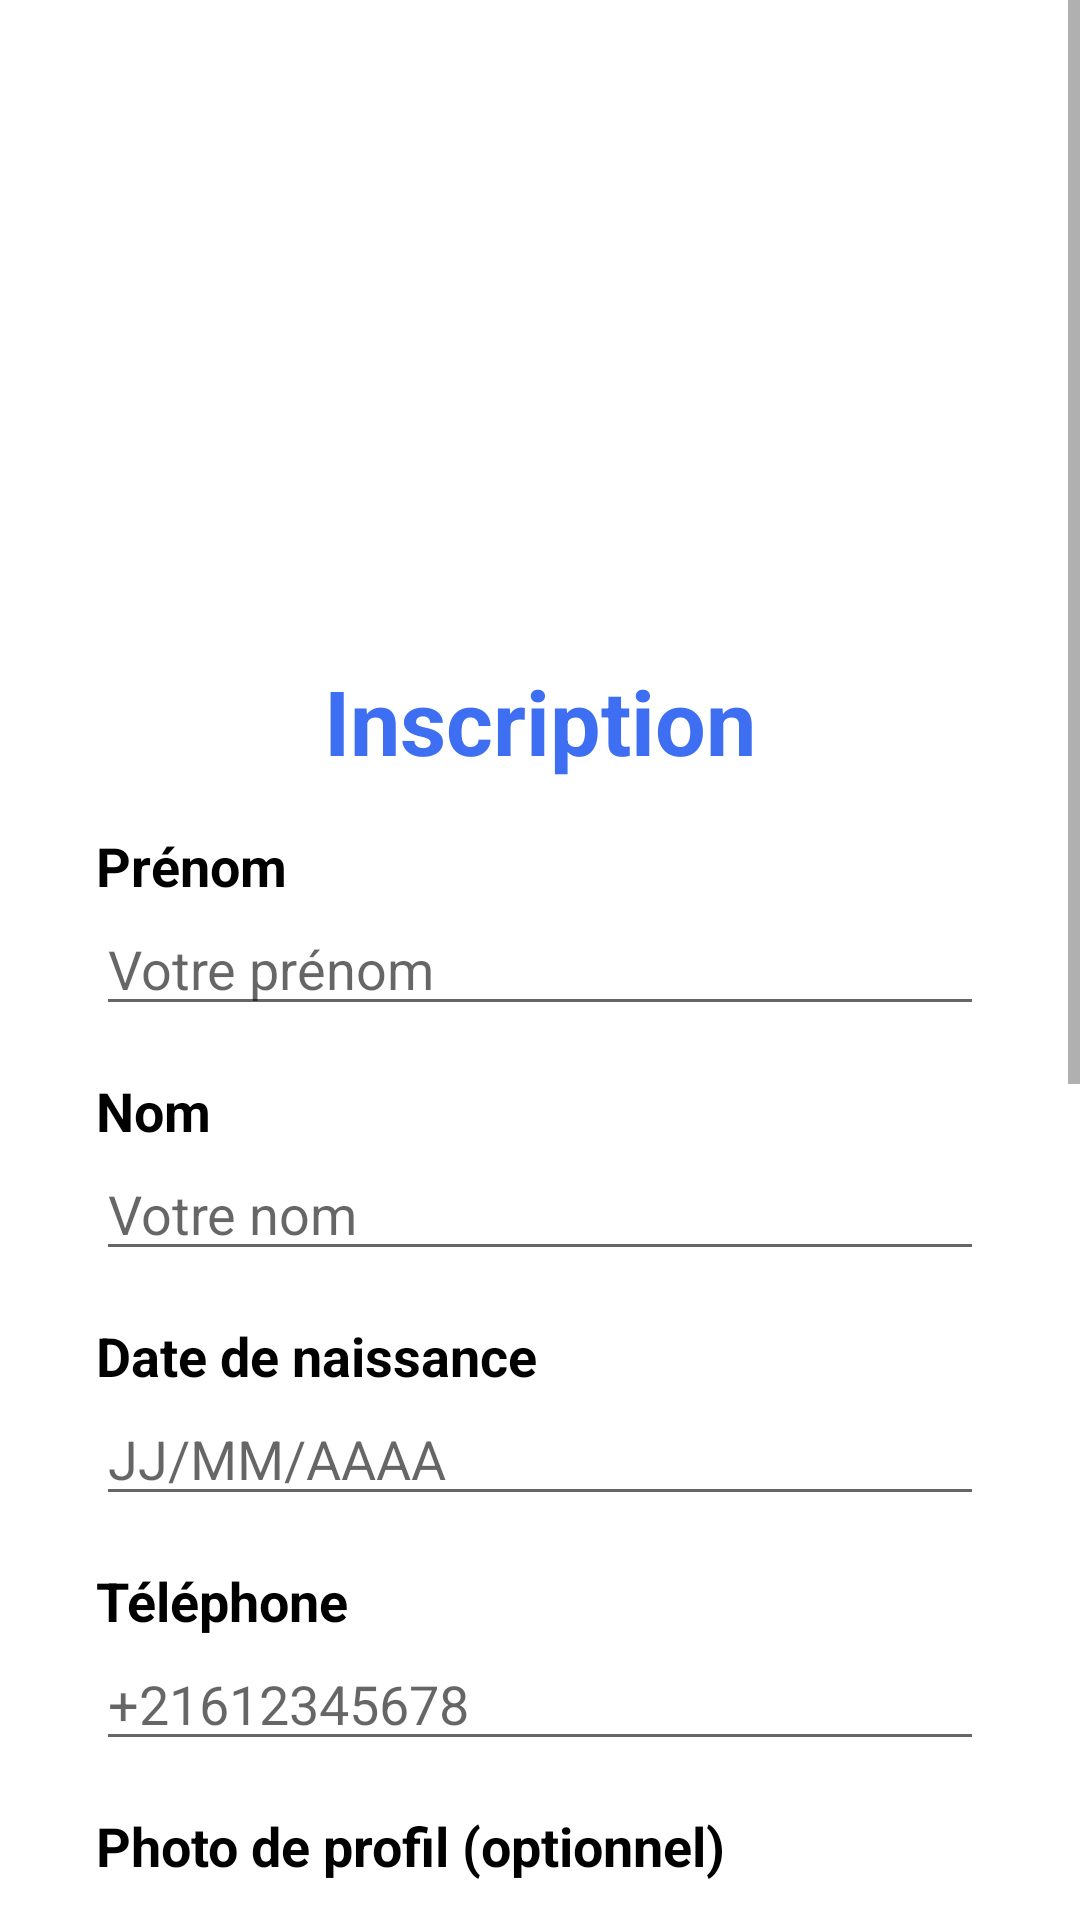

Write the Android layout XML for this screen, with the resource values it uses.
<!-- AndroidManifest.xml: application theme Theme.KawiNiveauMobileapp -->
<!-- res/layout/fragment_register.xml -->
<?xml version="1.0" encoding="utf-8"?>
<ScrollView xmlns:android="http://schemas.android.com/apk/res/android"
    xmlns:app="http://schemas.android.com/apk/res-auto"
    xmlns:tools="http://schemas.android.com/tools"
    android:layout_width="match_parent"
    android:layout_height="match_parent">

    <androidx.constraintlayout.widget.ConstraintLayout
        android:layout_width="match_parent"
        android:layout_height="wrap_content"
        android:paddingBottom="32dp"
        tools:context=".ui.auth.RegisterFragment">

        <ImageView
            android:id="@+id/imageView2"
            android:layout_width="312dp"
            android:layout_height="200dp"
            android:layout_marginTop="16dp"
            android:src="@drawable/app_logo"
            app:layout_constraintEnd_toEndOf="parent"
            app:layout_constraintStart_toStartOf="parent"
            app:layout_constraintTop_toTopOf="parent" />

        <TextView
            android:id="@+id/textView"
            style="@style/TextTitle"
            android:layout_width="wrap_content"
            android:layout_height="wrap_content"
            android:layout_marginTop="4dp"
            android:text="Inscription"
            app:layout_constraintEnd_toEndOf="parent"
            app:layout_constraintStart_toStartOf="parent"
            app:layout_constraintTop_toBottomOf="@+id/imageView2" />

        <TextView
            android:id="@+id/labelFirstName"
            style="@style/TextLabelDefault"
            android:layout_width="wrap_content"
            android:layout_height="wrap_content"
            android:layout_marginStart="32dp"
            android:layout_marginTop="16dp"
            android:text="Prénom"
            app:layout_constraintStart_toStartOf="parent"
            app:layout_constraintTop_toBottomOf="@+id/textView" />

        <EditText
            android:id="@+id/firstNameInput"
            android:layout_width="match_parent"
            android:layout_height="wrap_content"
            android:layout_marginStart="32dp"
            android:layout_marginEnd="32dp"
            android:hint="Votre prénom"
            android:inputType="text"
            app:layout_constraintEnd_toEndOf="parent"
            app:layout_constraintStart_toStartOf="parent"
            app:layout_constraintTop_toBottomOf="@+id/labelFirstName" />

        <TextView
            android:id="@+id/labelLastName"
            style="@style/TextLabelDefault"
            android:layout_width="wrap_content"
            android:layout_height="wrap_content"
            android:layout_marginStart="32dp"
            android:layout_marginTop="16dp"
            android:text="Nom"
            app:layout_constraintStart_toStartOf="parent"
            app:layout_constraintTop_toBottomOf="@+id/firstNameInput" />

        <EditText
            android:id="@+id/lastNameInput"
            android:layout_width="match_parent"
            android:layout_height="wrap_content"
            android:layout_marginStart="32dp"
            android:layout_marginEnd="32dp"
            android:hint="Votre nom"
            android:inputType="text"
            app:layout_constraintEnd_toEndOf="parent"
            app:layout_constraintStart_toStartOf="parent"
            app:layout_constraintTop_toBottomOf="@+id/labelLastName" />

        <TextView
            android:id="@+id/labelDateOfBirth"
            style="@style/TextLabelDefault"
            android:layout_width="wrap_content"
            android:layout_height="wrap_content"
            android:layout_marginStart="32dp"
            android:layout_marginTop="16dp"
            android:text="Date de naissance"
            app:layout_constraintStart_toStartOf="parent"
            app:layout_constraintTop_toBottomOf="@+id/lastNameInput" />

        <EditText
            android:id="@+id/dateOfBirthInput"
            android:layout_width="match_parent"
            android:layout_height="wrap_content"
            android:layout_marginStart="32dp"
            android:layout_marginEnd="32dp"
            android:hint="JJ/MM/AAAA"
            android:inputType="date"
            app:layout_constraintEnd_toEndOf="parent"
            app:layout_constraintStart_toStartOf="parent"
            app:layout_constraintTop_toBottomOf="@+id/labelDateOfBirth" />

        <TextView
            android:id="@+id/labelPhone"
            style="@style/TextLabelDefault"
            android:layout_width="wrap_content"
            android:layout_height="wrap_content"
            android:layout_marginStart="32dp"
            android:layout_marginTop="16dp"
            android:text="Téléphone"
            app:layout_constraintStart_toStartOf="parent"
            app:layout_constraintTop_toBottomOf="@+id/dateOfBirthInput" />

        <EditText
            android:id="@+id/phoneNumberInput"
            android:layout_width="match_parent"
            android:layout_height="wrap_content"
            android:layout_marginStart="32dp"
            android:layout_marginEnd="32dp"
            android:hint="+21612345678"
            android:inputType="phone"
            app:layout_constraintEnd_toEndOf="parent"
            app:layout_constraintStart_toStartOf="parent"
            app:layout_constraintTop_toBottomOf="@+id/labelPhone" />

        <TextView
            android:id="@+id/labelProfileImage"
            style="@style/TextLabelDefault"
            android:layout_width="wrap_content"
            android:layout_height="wrap_content"
            android:layout_marginStart="32dp"
            android:layout_marginTop="16dp"
            android:text="Photo de profil (optionnel)"
            app:layout_constraintStart_toStartOf="parent"
            app:layout_constraintTop_toBottomOf="@+id/phoneNumberInput" />

        <ImageView
            android:id="@+id/profileImagePreview"
            android:layout_width="120dp"
            android:layout_height="120dp"
            android:layout_marginStart="32dp"
            android:layout_marginTop="8dp"
            android:scaleType="centerCrop"
            android:src="@drawable/app_logo"
            app:layout_constraintStart_toStartOf="parent"
            app:layout_constraintTop_toBottomOf="@+id/labelProfileImage" />

        <Button
            android:id="@+id/selectImageButton"
            style="@style/ButtonPrimary"
            android:layout_width="wrap_content"
            android:layout_height="wrap_content"
            android:layout_marginStart="44dp"
            android:text="  Choisir une image   "
            android:textSize="16sp"
            app:layout_constraintBottom_toBottomOf="@+id/profileImagePreview"
            app:layout_constraintStart_toEndOf="@+id/profileImagePreview"
            app:layout_constraintTop_toTopOf="@+id/profileImagePreview"
            app:layout_constraintVertical_bias="0.541" />

        <TextView
            android:id="@+id/labelEmail"
            style="@style/TextLabelDefault"
            android:layout_width="wrap_content"
            android:layout_height="wrap_content"
            android:layout_marginStart="32dp"
            android:layout_marginTop="16dp"
            android:text="Email"
            app:layout_constraintStart_toStartOf="parent"
            app:layout_constraintTop_toBottomOf="@+id/profileImagePreview" />

        <EditText
            android:id="@+id/emailInput"
            android:layout_width="match_parent"
            android:layout_height="wrap_content"
            android:layout_marginStart="32dp"
            android:layout_marginEnd="32dp"
            android:hint="email@exemple.com"
            android:inputType="textEmailAddress"
            app:layout_constraintEnd_toEndOf="parent"
            app:layout_constraintStart_toStartOf="parent"
            app:layout_constraintTop_toBottomOf="@+id/labelEmail" />

        <TextView
            android:id="@+id/labelPassword"
            style="@style/TextLabelDefault"
            android:layout_width="wrap_content"
            android:layout_height="wrap_content"
            android:layout_marginStart="32dp"
            android:layout_marginTop="16dp"
            android:text="Mot de passe"
            app:layout_constraintStart_toStartOf="parent"
            app:layout_constraintTop_toBottomOf="@+id/emailInput" />

        <EditText
            android:id="@+id/passwordInput"
            android:layout_width="match_parent"
            android:layout_height="wrap_content"
            android:layout_marginStart="32dp"
            android:layout_marginEnd="32dp"
            android:inputType="textPassword"
            app:layout_constraintEnd_toEndOf="parent"
            app:layout_constraintStart_toStartOf="parent"
            app:layout_constraintTop_toBottomOf="@+id/labelPassword" />

        <TextView
            android:id="@+id/labelPasswordConfirm"
            style="@style/TextLabelDefault"
            android:layout_width="wrap_content"
            android:layout_height="wrap_content"
            android:layout_marginStart="32dp"
            android:layout_marginTop="16dp"
            android:text="Confirmer le mot de passe"
            app:layout_constraintStart_toStartOf="parent"
            app:layout_constraintTop_toBottomOf="@+id/passwordInput" />

        <EditText
            android:id="@+id/passwordConfirmInput"
            android:layout_width="match_parent"
            android:layout_height="wrap_content"
            android:layout_marginStart="32dp"
            android:layout_marginEnd="32dp"
            android:inputType="textPassword"
            app:layout_constraintEnd_toEndOf="parent"
            app:layout_constraintStart_toStartOf="parent"
            app:layout_constraintTop_toBottomOf="@+id/labelPasswordConfirm" />

        <Button
            android:id="@+id/registerButton"
            style="@style/ButtonPrimary"
            android:layout_width="250dp"
            android:layout_height="wrap_content"
            android:layout_marginTop="24dp"
            android:text="S'inscrire"
            app:layout_constraintEnd_toEndOf="parent"
            app:layout_constraintStart_toStartOf="parent"
            app:layout_constraintTop_toBottomOf="@+id/passwordConfirmInput" />

        <TextView
            android:id="@+id/loginLink"
            style="@style/TextDefault"
            android:layout_width="wrap_content"
            android:layout_height="wrap_content"
            android:layout_marginTop="8dp"
            android:text="Déjà un compte ? Connexion"
            app:layout_constraintEnd_toEndOf="parent"
            app:layout_constraintStart_toStartOf="parent"
            app:layout_constraintTop_toBottomOf="@+id/registerButton" />

        <ProgressBar
            android:id="@+id/progressBar"
            android:layout_width="wrap_content"
            android:layout_height="wrap_content"
            android:visibility="invisible"
            app:layout_constraintBottom_toBottomOf="parent"
            app:layout_constraintEnd_toEndOf="parent"
            app:layout_constraintStart_toStartOf="parent"
            app:layout_constraintTop_toTopOf="parent" />

    </androidx.constraintlayout.widget.ConstraintLayout>

</ScrollView>
<!-- resources referenced by this layout -->
<resources>
  <style name="ButtonPrimary" parent="Widget.AppCompat.Button.Colored">
          <item name="android:background">@drawable/bg_button_rounded</item>
          <item name="android:textColor">#ffffff</item>
          <item name="android:textAllCaps">false</item>
          <item name="android:textSize">20sp</item>
      </style>
  <style name="TextDefault" parent="Widget.AppCompat.TextView">
          <item name="android:textSize">16sp</item>
          <item name="android:textColor">#3A3A3A</item>
      </style>
  <style name="TextLabelDefault" parent="Widget.AppCompat.TextView">
          <item name="android:textSize">18sp</item>
          <item name="android:textColor">#000000</item>
          <item name="android:textStyle">bold</item>
      </style>
  <style name="TextTitle" parent="Widget.AppCompat.TextView">
          <item name="android:textSize">30sp</item>
          <item name="android:textStyle">bold</item>
          <item name="android:textColor">#3e6ef1</item>
      </style>
  <style name="Theme.KawiNiveauMobileapp" parent="Theme.MaterialComponents.DayNight.NoActionBar">
          
          <item name="colorPrimary">@color/primary_blue</item>
          <item name="colorPrimaryVariant">@color/primary_blue_dark</item>
          <item name="colorOnPrimary">@color/white</item>
          
          <item name="colorSecondary">@color/accent_blue</item>
          <item name="colorSecondaryVariant">@color/primary_blue_dark</item>
          <item name="colorOnSecondary">@color/white</item>
          
          <item name="android:statusBarColor" tools:targetApi="l">?attr/colorPrimaryVariant</item>
      </style>
  <!-- drawable bg_button_rounded (drawable) -->
  <?xml version="1.0" encoding="utf-8"?>
  <shape xmlns:android="http://schemas.android.com/apk/res/android"
      android:shape="rectangle">
      
      <solid android:color="#3e6ef1" />
      
      <corners android:radius="50dp" />
  </shape>
  <color name="primary_blue">#2e87eb</color>
  <color name="primary_blue_dark">#1a6bc9</color>
  <color name="white">#FFFFFFFF</color>
  <color name="accent_blue">#4d9ef5</color>
</resources>
